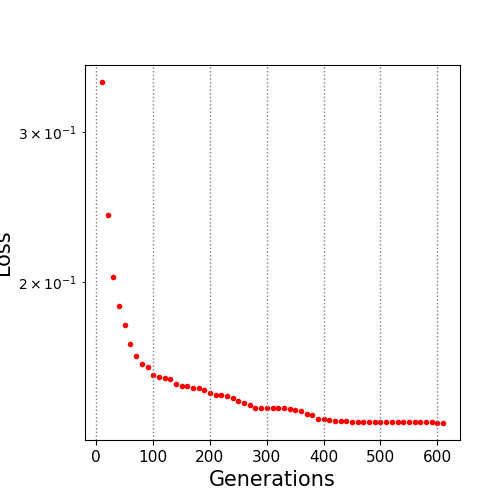

The table this chart was drawn from, first rows:
10.0, 0.344049
20.0, 0.2395
30.0, 0.2025
40.0, 0.1871
50.0, 0.1778
60.0, 0.169
70.0, 0.1633
80.0, 0.1597
90.0, 0.1587
100.0, 0.1552
110.0, 0.1544
120.0, 0.154
130.0, 0.1538
140.0, 0.1516
150.0, 0.1508
160.0, 0.1508
170.0, 0.1498
180.0, 0.1498
190.0, 0.1491
200.0, 0.1479
210.0, 0.147
220.0, 0.147
230.0, 0.1466
240.0, 0.1459
250.0, 0.1445
260.0, 0.144
270.0, 0.1431
280.0, 0.142
290.0, 0.142
300.0, 0.1418
310.0, 0.1418
320.0, 0.1418
330.0, 0.1418
340.0, 0.1416
350.0, 0.1411
360.0, 0.1407
370.0, 0.1396
380.0, 0.1391
390.0, 0.1377
400.0, 0.1377
410.0, 0.1373
420.0, 0.1371
430.0, 0.1371
440.0, 0.1371
450.0, 0.1367
460.0, 0.1367
470.0, 0.1367
480.0, 0.1367
490.0, 0.1367
500.0, 0.1367
510.0, 0.1367
520.0, 0.1367
530.0, 0.1367
540.0, 0.1367
550.0, 0.1367
560.0, 0.1367
570.0, 0.1367
580.0, 0.1367
590.0, 0.1367
600.0, 0.1363
610.0, 0.1363
